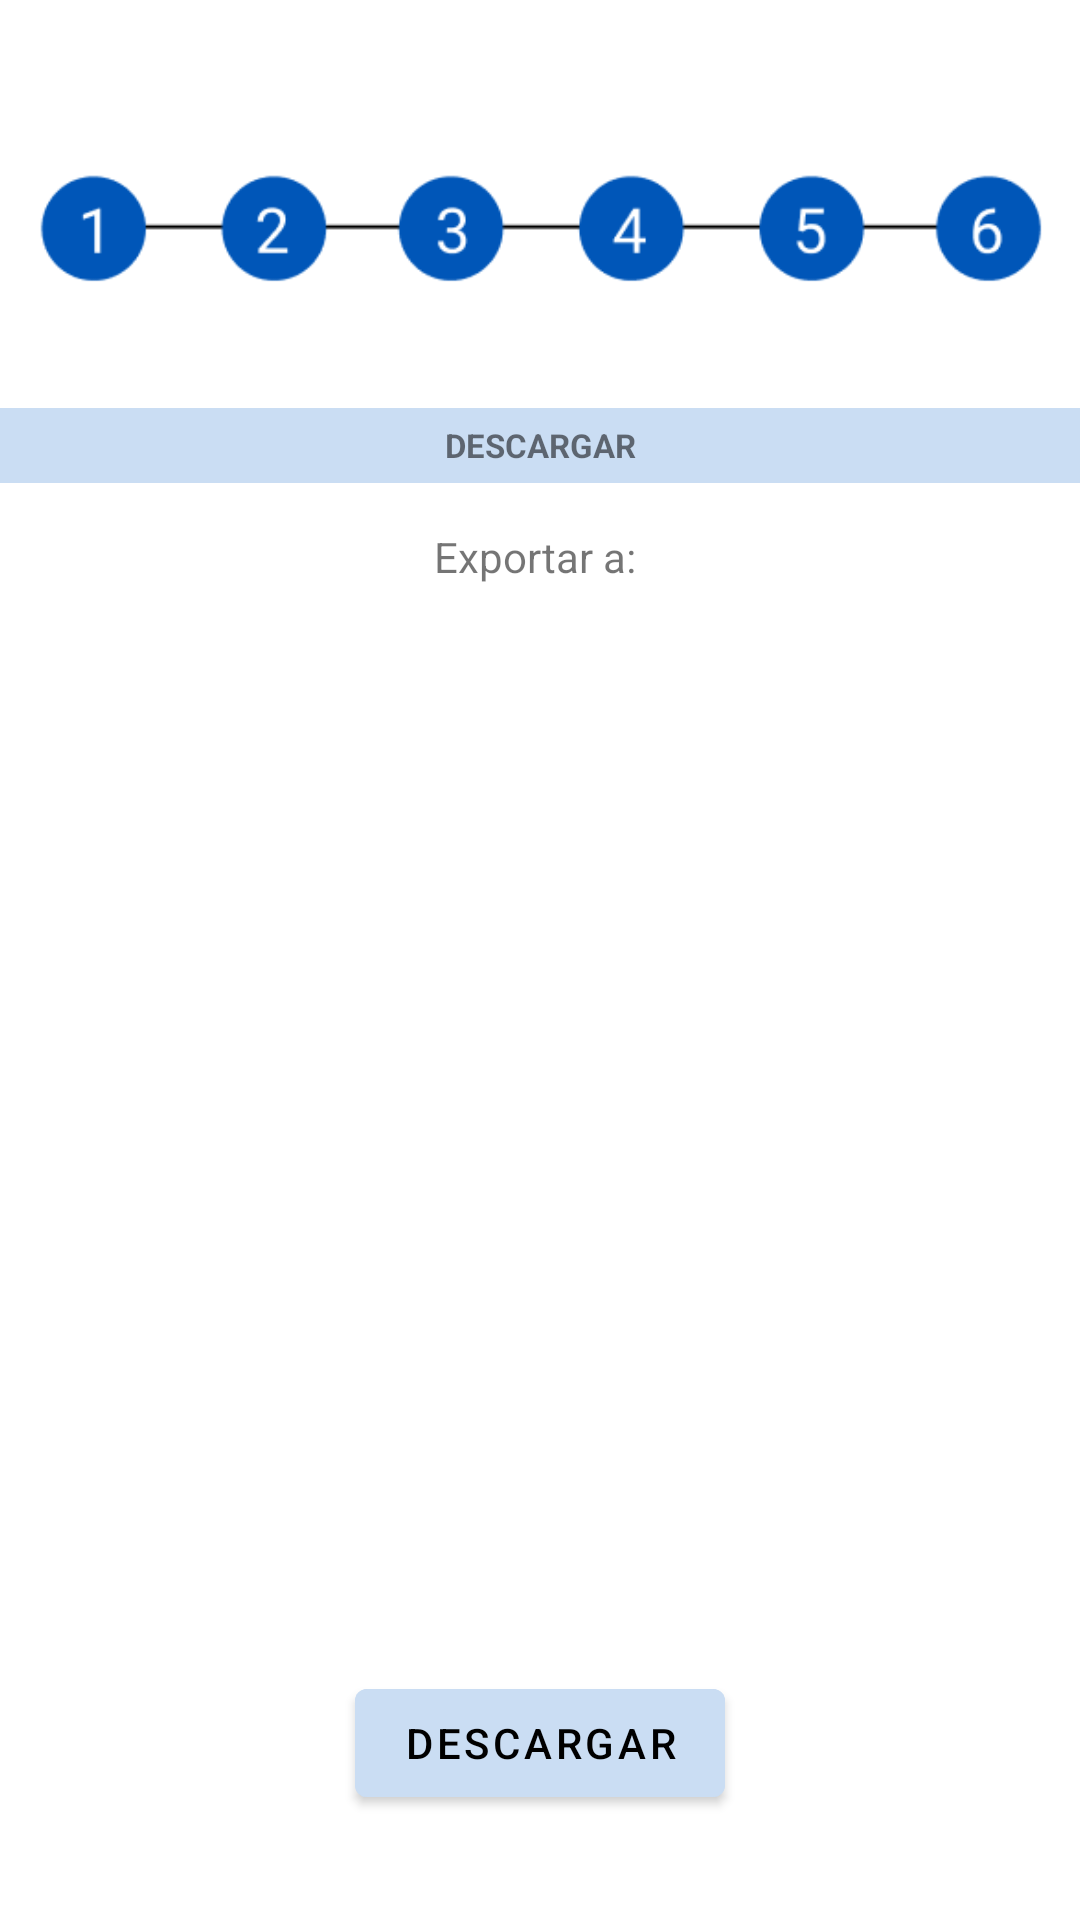

The Android layout XML behind this screen, and the referenced resources:
<!-- AndroidManifest.xml: application theme Theme.ReportesModasa -->
<!-- res/layout/activity_registro_accidente12.xml -->
<?xml version="1.0" encoding="utf-8"?>
<LinearLayout xmlns:android="http://schemas.android.com/apk/res/android"
    xmlns:app="http://schemas.android.com/apk/res-auto"
    xmlns:tools="http://schemas.android.com/tools"
    android:layout_width="match_parent"
    android:layout_height="match_parent"
    android:orientation="vertical"
    tools:context=".RegistroAccidente12">

    <ImageView
        android:layout_width="340dp"
        android:layout_height="wrap_content"
        android:src="@drawable/bar6"
        android:layout_marginTop="40dp"
        android:layout_gravity="center"
        />

    <TextView
        android:layout_width="match_parent"
        android:layout_height="25dp"
        android:layout_marginTop="25dp"
        android:background="@color/fondo_user"
        android:gravity="center"
        android:text="DESCARGAR"
        android:textSize="11dp"
        android:textStyle="bold" />

    <ScrollView
        android:layout_width="match_parent"
        android:layout_height="match_parent"
        android:orientation="vertical">
        <LinearLayout
            android:layout_width="match_parent"
            android:layout_height="wrap_content"
            android:orientation="vertical"
            android:layout_marginRight="20dp"
            android:layout_marginLeft="20dp"
            android:layout_marginTop="15dp">

            <TextView

                android:layout_height="match_parent"
                android:layout_marginBottom="15dp"
                android:layout_width="match_parent"
                android:gravity="center"
                android:text="Exportar a: " />

            <ImageView
                android:layout_width="150dp"
                android:layout_height="217dp"
                android:layout_gravity="center"
                android:src="@drawable/pdf"
                android:layout_marginTop="30dp"/>

            <com.google.android.material.button.MaterialButton
                android:id="@+id/btnDescargar"
                android:layout_width="wrap_content"
                android:layout_height="wrap_content"
                android:layout_marginTop="100dp"
                android:layout_marginBottom="25dp"
                android:layout_gravity="center"
                android:text="Descargar"
                android:backgroundTint="@color/fondo_user"
                android:textColor="@color/black"
                />
        </LinearLayout>
    </ScrollView>
</LinearLayout>
<!-- resources referenced by this layout -->
<resources>
  <color name="black">#FF000000</color>
  <color name="fondo_user">#CADDF3</color>
  <!-- drawable bar6: png bitmap (drawable, 4634 bytes) -->
  <style name="Theme.ReportesModasa" parent="Theme.MaterialComponents.DayNight.DarkActionBar">
          
          <item name="colorPrimary">@color/primary</item>
          <item name="colorPrimaryVariant">@color/p_dark</item>
          <item name="colorOnPrimary">@color/p_light</item>
          
          <item name="colorSecondary">@color/p_light</item>
          <item name="colorSecondaryVariant">@color/teal_700</item>
          <item name="colorOnSecondary">@color/black</item>
          
          <item name="android:statusBarColor" tools:targetApi="l">?attr/colorPrimaryVariant</item>
          
      </style>
  <color name="primary">#3849aa</color>
  <color name="p_dark">#00227a</color>
  <color name="p_light">#6e74dc</color>
  <color name="teal_700">#FF018786</color>
</resources>
